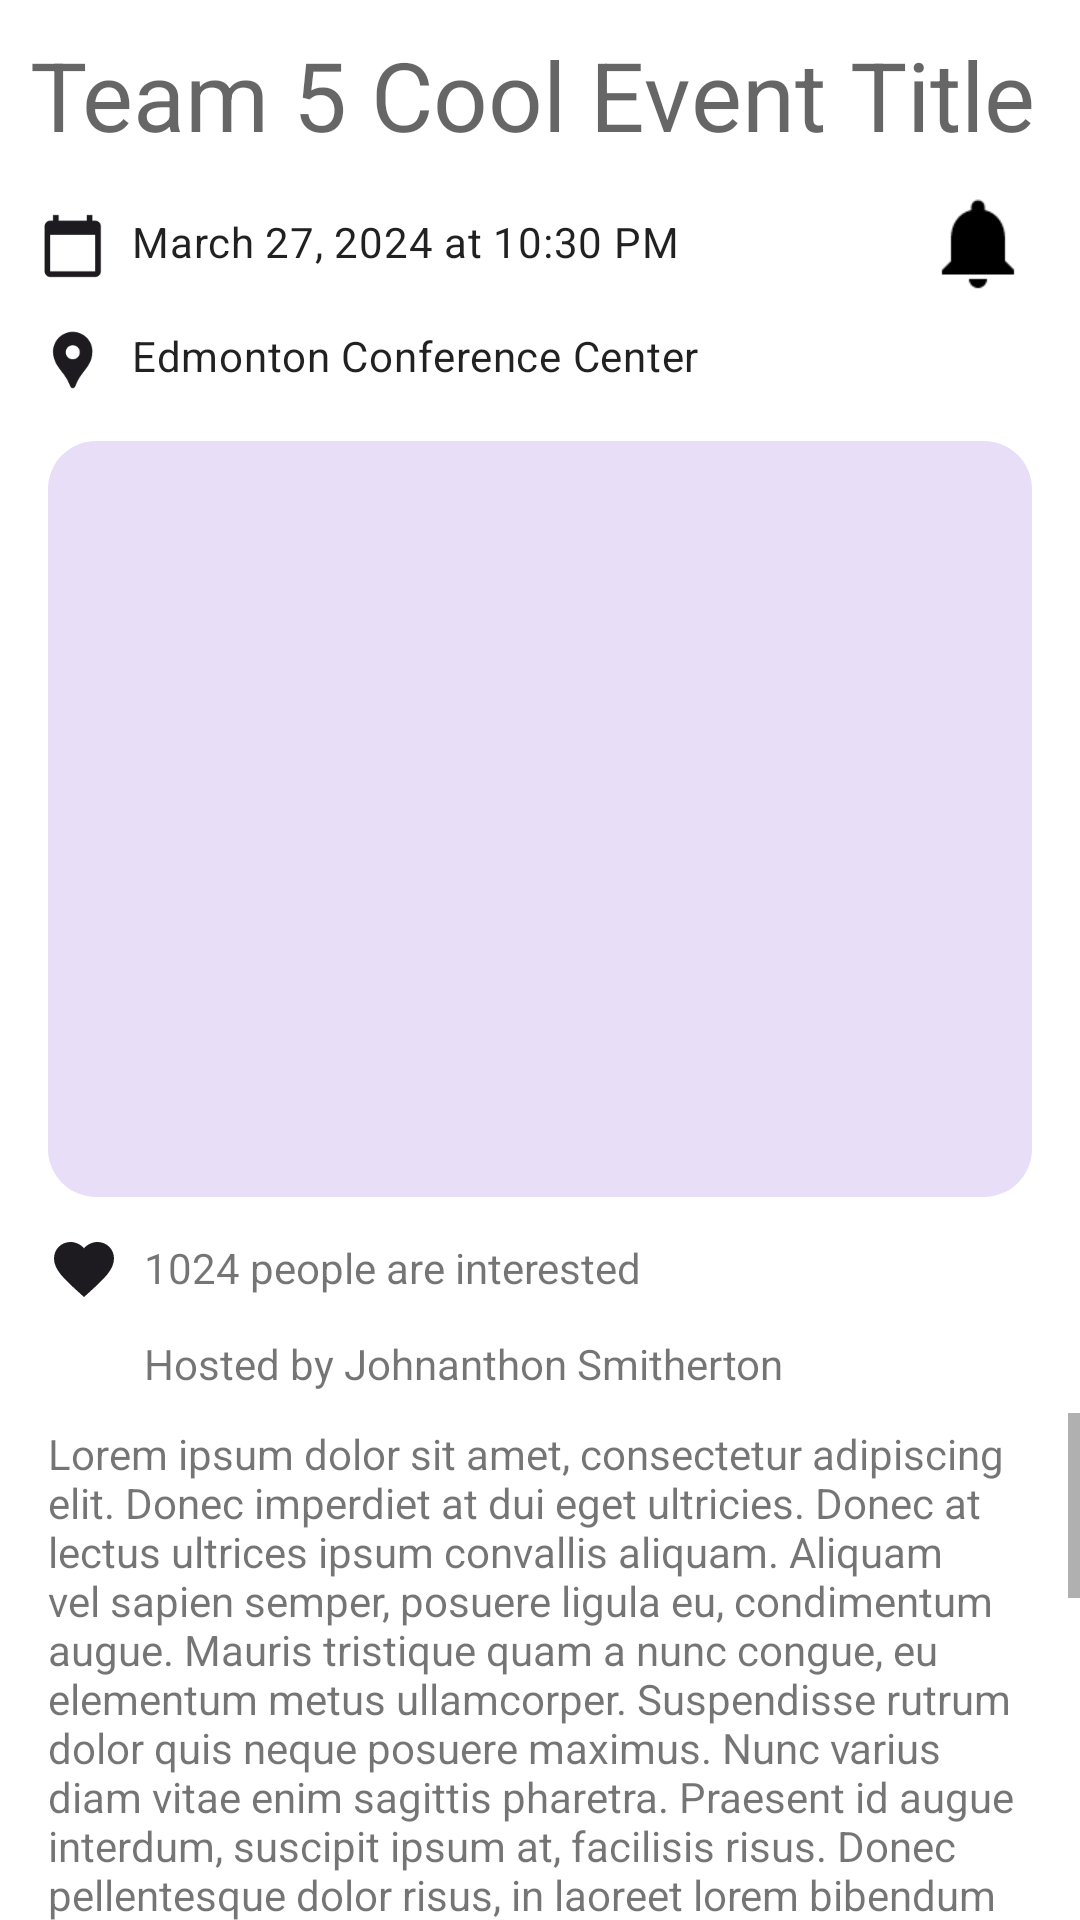

Produce the Android XML layout that renders to this screen, including the resource entries it uses.
<!-- AndroidManifest.xml: application theme AppTheme -->
<!-- res/layout/event_vieweventdetails.xml -->
<?xml version="1.0" encoding="utf-8"?>
<androidx.constraintlayout.widget.ConstraintLayout xmlns:android="http://schemas.android.com/apk/res/android"
    xmlns:app="http://schemas.android.com/apk/res-auto"
                                                   xmlns:tools="http://schemas.android.com/tools" android:id="@+id/linearLayout"
    android:layout_width="match_parent"
    android:layout_height="match_parent">

    <TextView
        android:id="@+id/event_view_title"
        style="@style/TextAppearance.Material3.HeadlineLarge"
        android:layout_width="0dp"
        android:layout_height="wrap_content"
        android:padding="10dp"
        android:singleLine="true"
        android:text="Team 5 Cool Event Title"
        app:layout_constraintEnd_toEndOf="parent"
        app:layout_constraintStart_toStartOf="parent"
        app:layout_constraintTop_toTopOf="parent" />

    <ImageView
        android:id="@+id/imageView5"
        android:layout_width="wrap_content"
        android:layout_height="wrap_content"
        android:padding="4dp"
        android:paddingStart="10dp"
        android:paddingEnd="4dp"
        android:scaleType="fitCenter"
        android:scaleX="0.75"
        android:scaleY="0.75"
        app:tint="@color/md_theme_onBackground"
        app:layout_constraintStart_toStartOf="parent"
        app:layout_constraintTop_toBottomOf="@+id/event_view_title"
        app:srcCompat="@drawable/event_date_icon" />

    <TextView
        android:id="@+id/event_view_date"
        style="@style/TextAppearance.Material3.BodyMedium"
        android:layout_width="wrap_content"
        android:layout_height="wrap_content"
        android:layout_marginTop="8dp"
        android:text="March 27, 2024 at 10:30 PM"
        app:layout_constraintStart_toEndOf="@+id/imageView5"
        app:layout_constraintTop_toTopOf="@+id/imageView5" />

    <ImageView
        android:id="@+id/imageView6"
        android:layout_width="wrap_content"
        android:layout_height="wrap_content"
        android:padding="4dp"
        android:paddingStart="10dp"
        android:paddingEnd="4dp"
        android:scaleType="fitCenter"
        android:scaleX="0.75"
        android:scaleY="0.75"
        app:tint="@color/md_theme_onBackground"
        app:layout_constraintStart_toStartOf="parent"
        app:layout_constraintTop_toBottomOf="@+id/imageView5"
        app:srcCompat="@drawable/event_location_icon" />

    <TextView
        android:id="@+id/event_view_location"
        style="@style/TextAppearance.Material3.BodyMedium"
        android:layout_width="wrap_content"
        android:layout_height="wrap_content"
        android:layout_marginTop="8dp"
        android:text="Edmonton Conference Center"
        app:layout_constraintStart_toEndOf="@+id/imageView6"
        app:layout_constraintTop_toBottomOf="@+id/imageView5" />

    <com.google.android.material.imageview.ShapeableImageView
            android:id="@+id/event_view_poster"
            android:layout_width="match_parent"
            android:layout_height="268dp"
            android:layout_weight="1"
            android:background="@color/md_theme_secondaryContainer"
            android:paddingStart="16dp"
            android:paddingTop="8dp"
            android:paddingEnd="16dp"
            android:paddingBottom="8dp"
            android:scaleType="centerCrop"
            app:layout_constraintStart_toStartOf="parent"
            app:layout_constraintTop_toBottomOf="@+id/imageView6"
            app:shapeAppearanceOverlay="@style/RoundedImageView" app:layout_constraintEnd_toEndOf="parent"/>

    <ImageView
        android:id="@+id/imageView8"
        android:layout_width="wrap_content"
        android:layout_height="wrap_content"
        android:padding="4dp"
        android:paddingStart="16dp"
        android:paddingEnd="8dp"
        app:tint="@color/md_theme_onBackground"
        app:layout_constraintStart_toStartOf="parent"
        app:layout_constraintTop_toBottomOf="@+id/event_view_poster"
        app:srcCompat="@drawable/liked_heart" />

    <TextView
        android:id="@+id/event_view_interest_count"
        android:layout_width="wrap_content"
        android:layout_height="wrap_content"
        android:layout_marginTop="6dp"
        android:text="1024 people are interested"
        app:layout_constraintStart_toEndOf="@+id/imageView8"
        app:layout_constraintTop_toTopOf="@+id/imageView8" />

    <ImageView
            android:id="@+id/event_view_creator_image"
            android:layout_width="48dp"
            android:layout_height="32dp"
            android:padding="4dp"
            android:paddingStart="16dp"
            android:paddingEnd="8dp"
            app:layout_constraintStart_toStartOf="parent"
            app:layout_constraintTop_toBottomOf="@+id/imageView8"
            app:srcCompat="@drawable/baseline_account_circle_24"/>

    <TextView
        android:id="@+id/event_view_creator"
        android:layout_width="wrap_content"
        android:layout_height="wrap_content"
        android:layout_marginTop="6dp"
        android:text="Hosted by Johnanthon Smitherton"
        app:layout_constraintStart_toEndOf="@+id/event_view_creator_image"
        app:layout_constraintTop_toTopOf="@+id/event_view_creator_image" />

    <ScrollView
            android:layout_width="match_parent"
            android:layout_height="0dp"
            app:layout_constraintBottom_toBottomOf="parent"
            app:layout_constraintTop_toBottomOf="@+id/event_view_creator_image" android:minHeight="100dp"
            app:layout_constraintHeight_min="100dp">

        <LinearLayout
                android:layout_width="match_parent"
                android:layout_height="wrap_content"
                android:orientation="vertical">

            <TextView
                    android:id="@+id/event_view_description"
                    android:layout_width="wrap_content"
                    android:layout_height="wrap_content"
                    android:paddingStart="16dp"
                    android:paddingTop="4dp"
                    android:paddingEnd="16dp"
                    android:text="@string/event_example_details"/>
        </LinearLayout>
    </ScrollView>
    <com.google.android.material.floatingactionbutton.ExtendedFloatingActionButton
            android:id="@+id/event_view_mark_interested"
            android:layout_width="wrap_content"
            android:layout_height="wrap_content"
            android:layout_gravity="bottom|end"
            android:visibility="gone"
            android:layout_margin="16dp"
            android:text="I'm interested"
            app:icon="@drawable/check_icon"
            app:layout_constraintBottom_toBottomOf="parent"
            app:layout_constraintEnd_toEndOf="parent" />
    <ImageButton
            android:layout_width="36dp"
            android:layout_height="36dp" app:srcCompat="@drawable/baseline_notifications_24"
            android:id="@+id/notificationButton"
            app:layout_constraintTop_toBottomOf="@+id/event_view_title" app:layout_constraintEnd_toEndOf="parent"
            android:layout_marginEnd="16dp" android:background="@android:color/transparent" android:scaleX="1.50"
            android:scaleY="1.50"/>

</androidx.constraintlayout.widget.ConstraintLayout>
<!-- resources referenced by this layout -->
<resources>
  <color name="md_theme_onBackground">#1D1B20</color>
  <color name="md_theme_secondaryContainer">#E8DEF8</color>
  <!-- drawable baseline_notifications_24 (drawable) -->
  <vector android:autoMirrored="true" android:height="24dp"
      android:tint="#000000" android:viewportHeight="24"
      android:viewportWidth="24" android:width="24dp" xmlns:android="http://schemas.android.com/apk/res/android">
      <path android:fillColor="@android:color/white" android:pathData="M12,22c1.1,0 2,-0.9 2,-2h-4c0,1.1 0.89,2 2,2zM18,16v-5c0,-3.07 -1.64,-5.64 -4.5,-6.32L13.5,4c0,-0.83 -0.67,-1.5 -1.5,-1.5s-1.5,0.67 -1.5,1.5v0.68C7.63,5.36 6,7.92 6,11v5l-2,2v1h16v-1l-2,-2z"/>
  </vector>
  <!-- drawable check_icon (drawable) -->
  <vector xmlns:android="http://schemas.android.com/apk/res/android" android:autoMirrored="true" android:height="30dp" android:tint="#000000" android:viewportHeight="24" android:viewportWidth="24" android:width="30dp">
        
      <path android:fillColor="@android:color/white" android:pathData="M9,16.17L4.83,12l-1.42,1.41L9,19 21,7l-1.41,-1.41z"/>
      
  </vector>
  <!-- drawable event_date_icon (drawable) -->
  <vector xmlns:android="http://schemas.android.com/apk/res/android" android:autoMirrored="true" android:height="30dp" android:tint="#000000" android:viewportHeight="24" android:viewportWidth="24" android:width="30dp">
        
      <path android:fillColor="@android:color/white" android:pathData="M20,3h-1L19,1h-2v2L7,3L7,1L5,1v2L4,3c-1.1,0 -2,0.9 -2,2v16c0,1.1 0.9,2 2,2h16c1.1,0 2,-0.9 2,-2L22,5c0,-1.1 -0.9,-2 -2,-2zM20,21L4,21L4,8h16v13z"/>
      
  </vector>
  <!-- drawable liked_heart (drawable) -->
  <vector xmlns:android="http://schemas.android.com/apk/res/android"
      android:width="24dp"
      android:height="24dp"
      android:viewportWidth="24.0"
      android:viewportHeight="24.0">
      <path
          android:fillColor="#FFB6C1"
          android:pathData="M12,21.35l-1.45,-1.32C5.4,15.36 2,12.28 2,8.5 2,5.42 4.42,3 7.5,3c1.74,0 3.41,0.81 4.5,2.09C13.09,3.81 14.76,3 16.5,3 19.58,3 22,5.42 22,8.5c0,3.78 -3.4,6.86 -8.55,11.54L12,21.35z"/>
  </vector>
  <string name="event_example_details">Lorem ipsum dolor sit amet, consectetur adipiscing elit. Donec imperdiet at dui eget ultricies. Donec at lectus ultrices ipsum convallis aliquam. Aliquam vel sapien semper, posuere ligula eu, condimentum augue. Mauris tristique quam a nunc congue, eu elementum metus ullamcorper. Suspendisse rutrum dolor quis neque posuere maximus. Nunc varius diam vitae enim sagittis pharetra. Praesent id augue interdum, suscipit ipsum at, facilisis risus. Donec pellentesque dolor risus, in laoreet lorem bibendum et. Donec dapibus aliquam efficitur. Curabitur a elit semper, efficitur metus at, aliquet augue. Donec id lacus sit amet odio scelerisque consequat ac in arcu. Aliquam sed sapien sit amet dui porta pellentesque nec at nisl.
  
  Donec maximus lectus aliquet sapien aliquet rutrum. Fusce vulputate, odio at interdum condimentum, sem augue posuere turpis, non euismod dui sem quis eros. Maecenas sed enim ante. Quisque feugiat urna nec mauris maximus iaculis. Suspendisse sed arcu vel odio iaculis ullamcorper. Donec nec sem rutrum, faucibus felis ac, vulputate libero. Maecenas facilisis ac est vel consectetur. Nullam facilisis consequat consequat. Vestibulum dictum mi vel risus tincidunt, vel ultrices ante consectetur. Interdum et malesuada fames ac ante ipsum primis in faucibus. Nulla bibendum ac sem sit amet congue. Praesent fringilla euismod vestibulum.</string>
  <style name="RoundedImageView">
          <item name="cornerSize">16dp</item>
      </style>
</resources>
